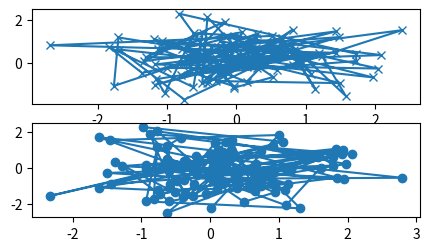

Here is the Python script that generated this plot:
import numpy as np
from matplotlib import pyplot as plt


def my_plotter(ax, data1, data2, param_dict):
    """
    A helper function to make a graph.
    """
    out = ax.plot(data1, data2, **param_dict)
    return out


data1, data2, data3, data4 = np.random.randn(4, 100)  # make 4 random data sets
# one row, two columns
fig, (ax1, ax2) = plt.subplots(2, 1, figsize=(5, 2.7))
my_plotter(ax1, data1, data2, {'marker': 'x'})
my_plotter(ax2, data3, data4, {'marker': 'o'})
plt.show()
